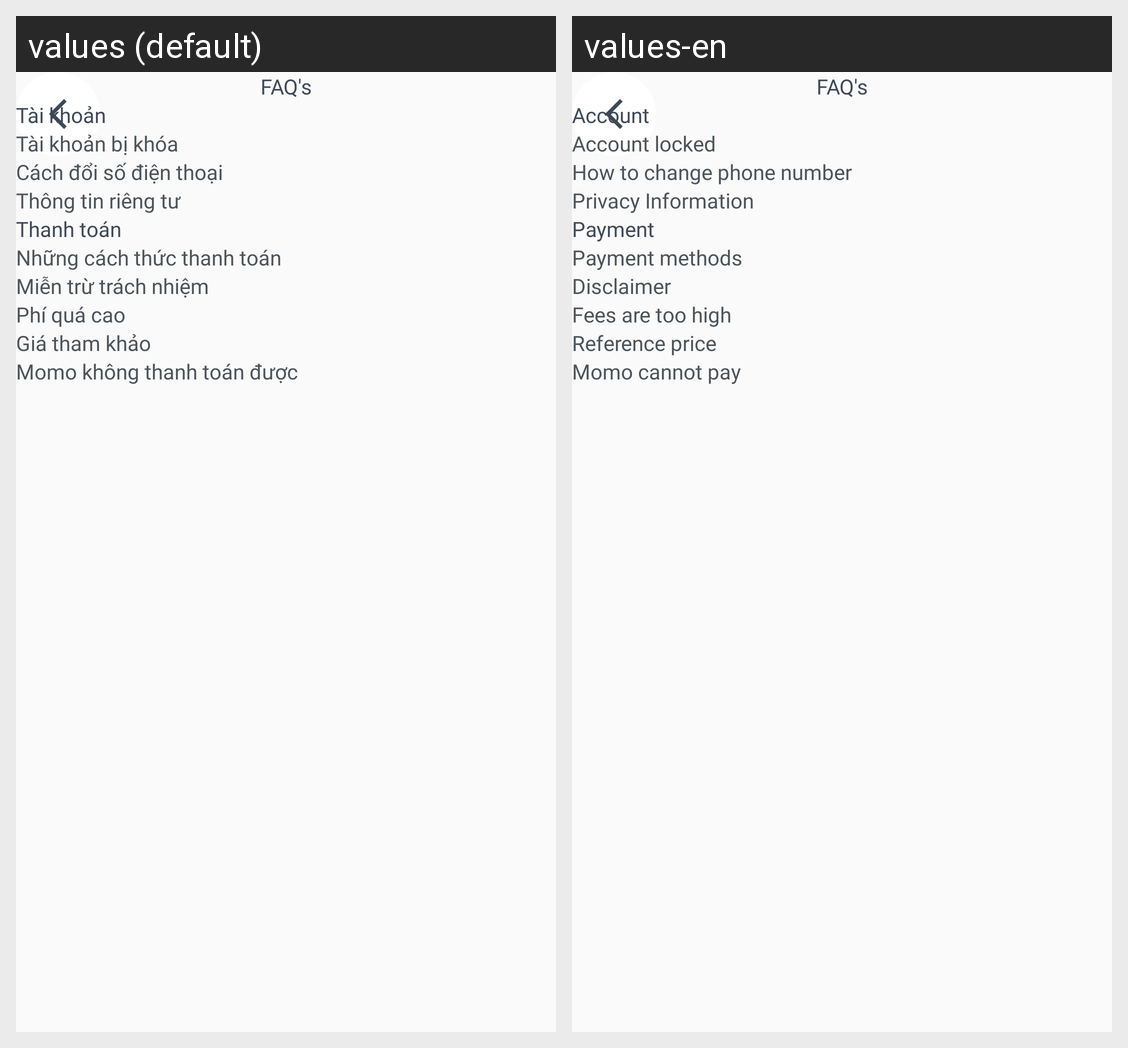

For this localized Android screen grid, give each drawn string resource with its value in every locale shown.
Android screen res/layout/activity_faq.xml rendered under 2 locales, left to right: values (default), values-en. Device: Nexus 5 (rendered at 1080×1920; each locale shown at half size, 540×960, under a caption strip naming it); theme Theme.XeVivuApp.
Strings drawn on this screen, with the default value and each locale's value (text and hints the layout hard-codes, and strings that could not be matched under every locale, appear in the picture but are not listed):

Account
  values: Tài khoản
  values-en: Account

AccountItem1
  values: Tài khoản bị khóa
  values-en: Account locked

AccountItem2
  values: Cách đổi số điện thoại
  values-en: How to change phone number

AccountItem3
  values: Thông tin riêng tư
  values-en: Privacy Information

Payment
  values: Thanh toán
  values-en: Payment

PaymentItem1
  values: Những cách thức thanh toán
  values-en: Payment methods

PaymentItem2
  values: Miễn trừ trách nhiệm
  values-en: Disclaimer

PaymentItem3
  values: Phí quá cao
  values-en: Fees are too high

PaymentItem4
  values: Giá tham khảo
  values-en: Reference price

PaymentItem5
  values: Momo không thanh toán được
  values-en: Momo cannot pay
